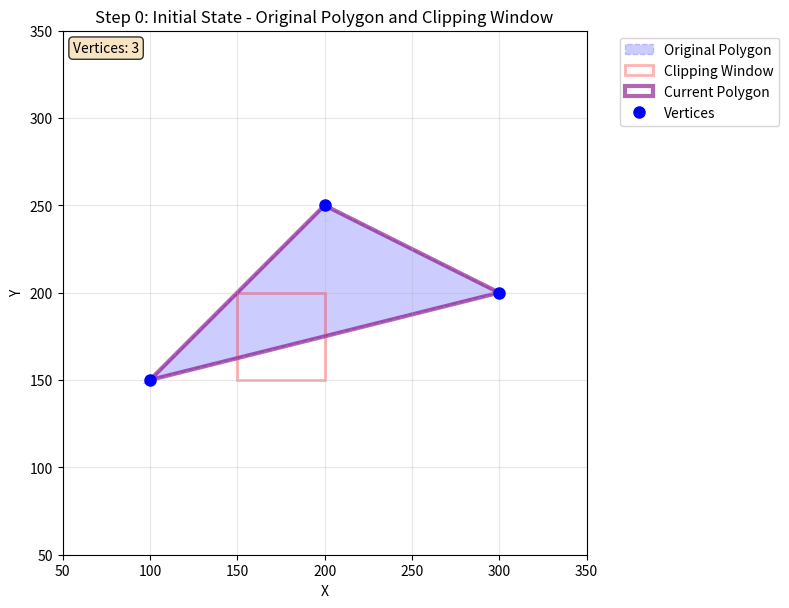
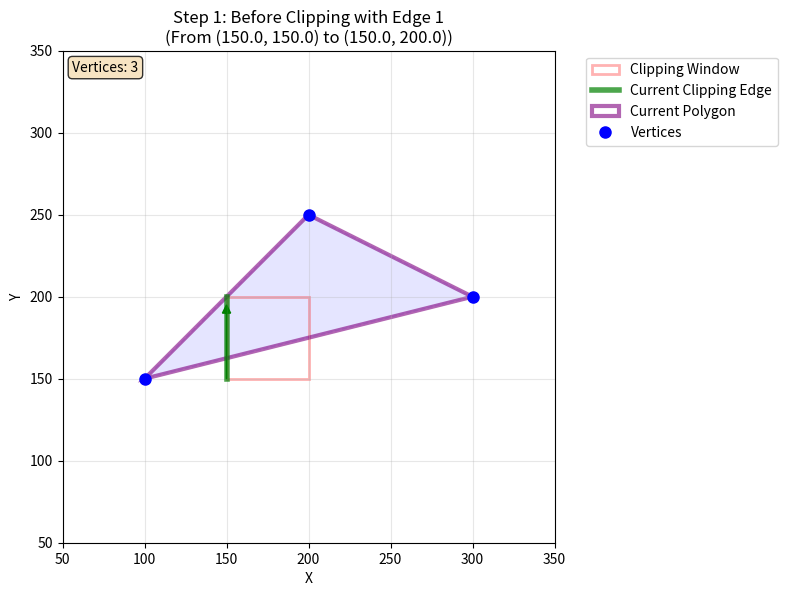
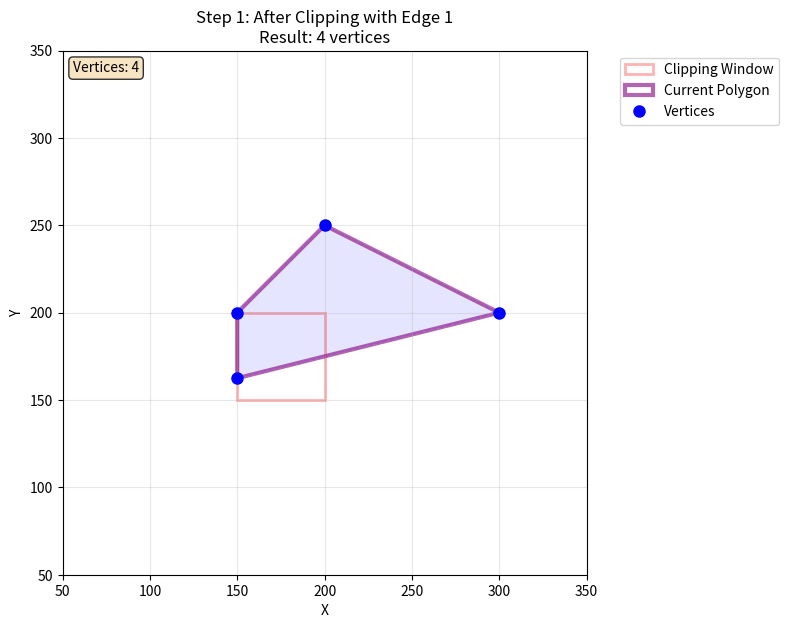
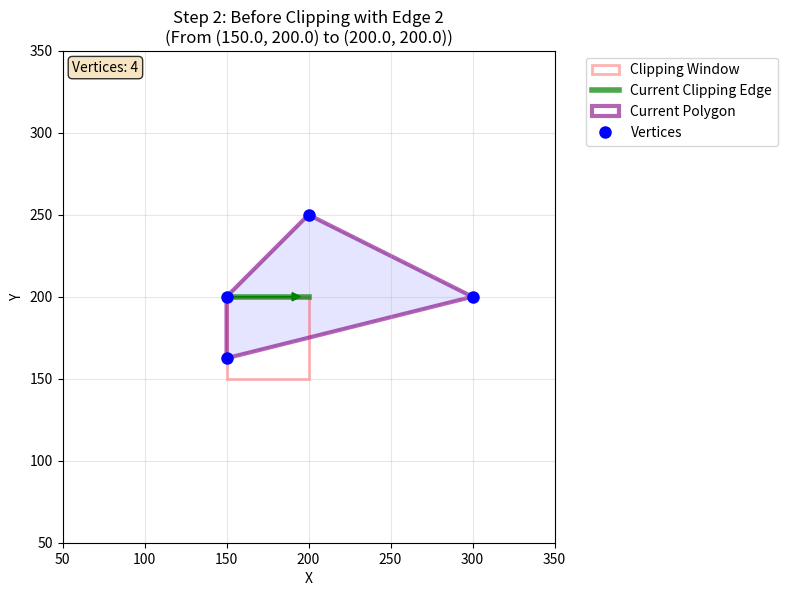
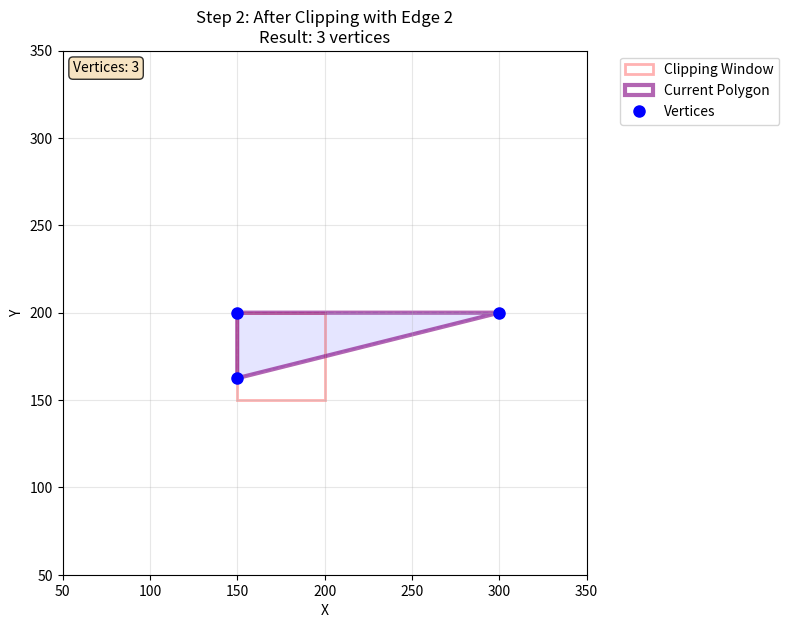
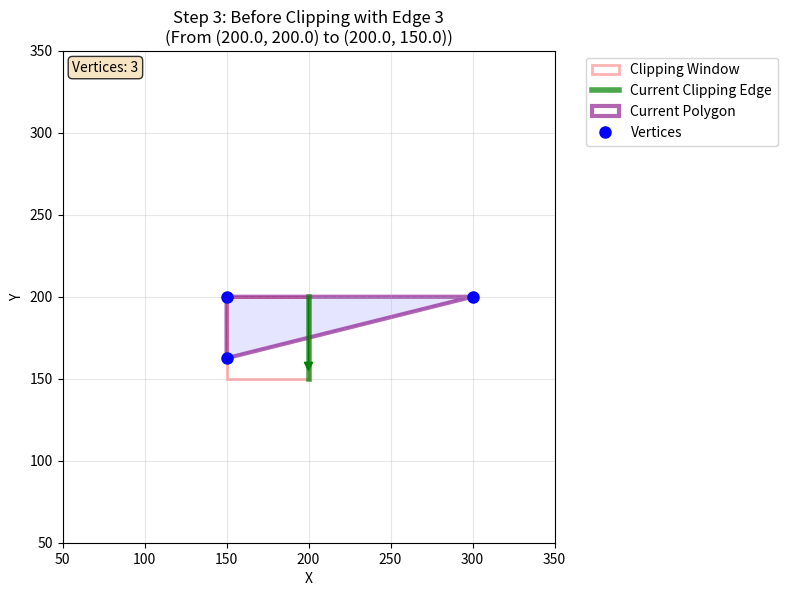
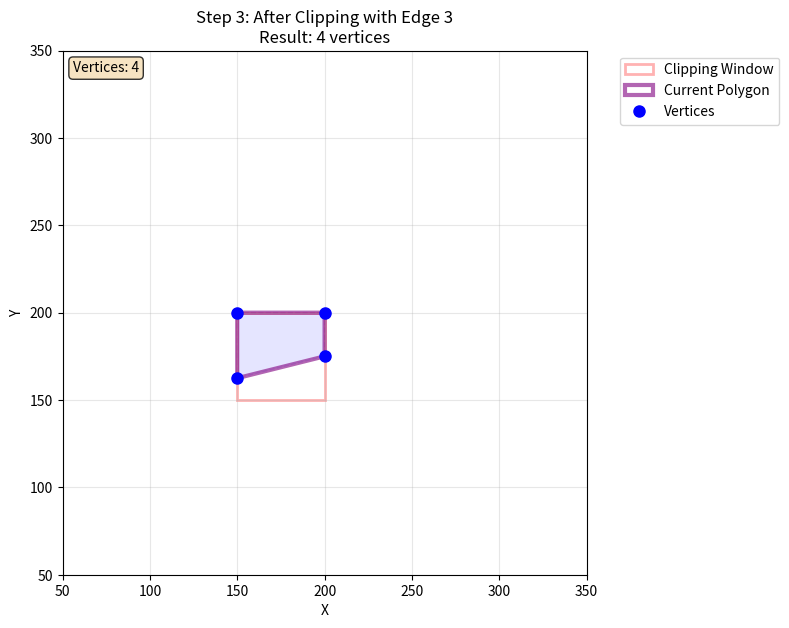
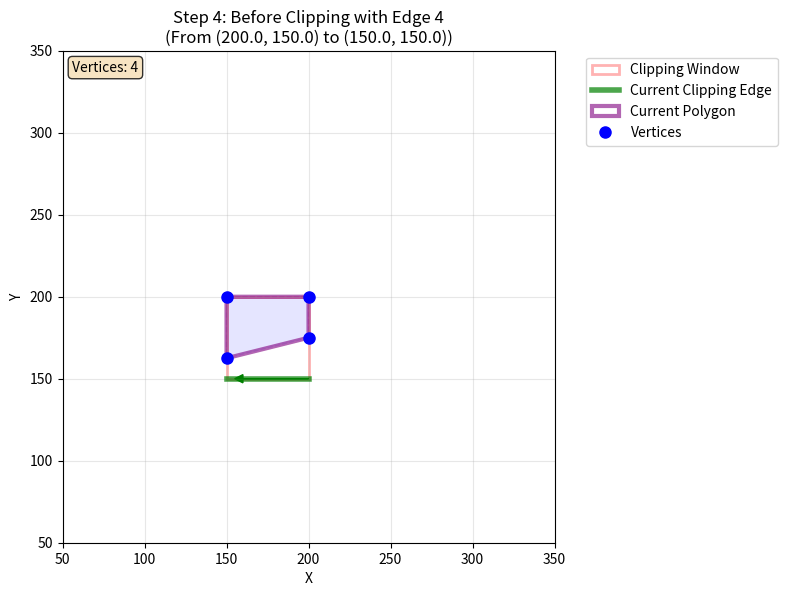
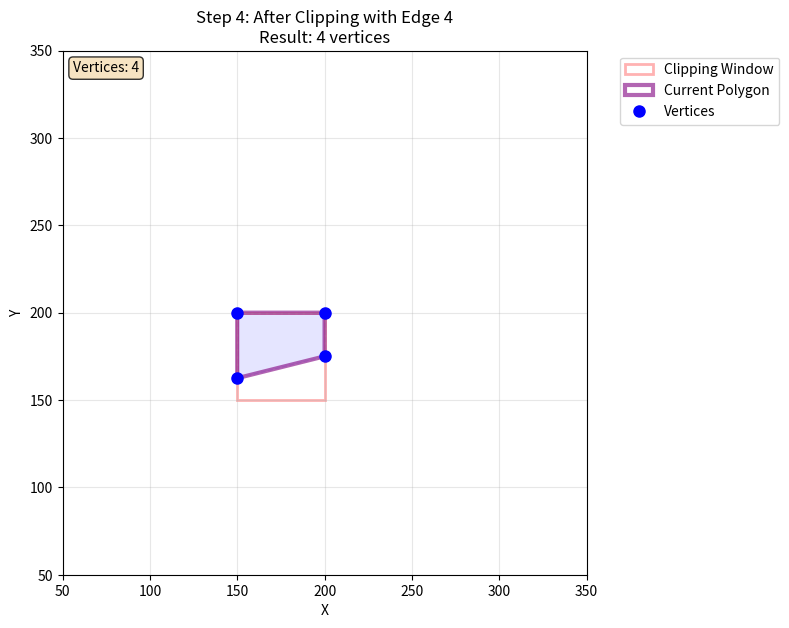
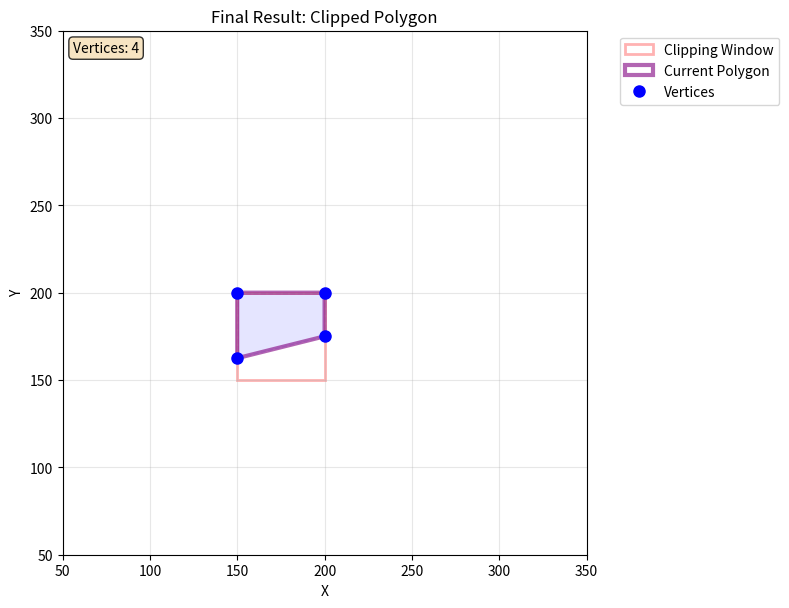

Write the Python code that produced these figures, in order.
import numpy as np
import matplotlib.pyplot as plt
from matplotlib.patches import Polygon
import matplotlib.patches as patches

# Defining maximum number of points in polygon
MAX_POINTS = 20

# Function to return x-value of point of intersection of two lines
def x_intersect(x1, y1, x2, y2, x3, y3, x4, y4):
    num = (x1*y2 - y1*x2) * (x3-x4) - (x1-x2) * (x3*y4 - y3*x4)
    den = (x1-x2) * (y3-y4) - (y1-y2) * (x3-x4)
    return num/den

# Function to return y-value of point of intersection of two lines
def y_intersect(x1, y1, x2, y2, x3, y3, x4, y4):
    num = (x1*y2 - y1*x2) * (y3-y4) - (y1-y2) * (x3*y4 - y3*x4)
    den = (x1-x2) * (y3-y4) - (y1-y2) * (x3-x4)
    return num/den

# Function to clip all the edges w.r.t one clip edge of clipping area
def clip(poly_points, poly_size, x1, y1, x2, y2):
    new_points = np.zeros((MAX_POINTS, 2), dtype=float)
    new_poly_size = 0

    for i in range(poly_size):
        k = (i+1) % poly_size
        ix, iy = poly_points[i]
        kx, ky = poly_points[k]

        i_pos = (x2-x1) * (iy-y1) - (y2-y1) * (ix-x1)
        k_pos = (x2-x1) * (ky-y1) - (y2-y1) * (kx-x1)

        if i_pos < 0 and k_pos < 0:
            new_points[new_poly_size] = [kx, ky]
            new_poly_size += 1
        elif i_pos >= 0 and k_pos < 0:
            new_points[new_poly_size] = [x_intersect(x1, y1, x2, y2, ix, iy, kx, ky),
                                         y_intersect(x1, y1, x2, y2, ix, iy, kx, ky)]
            new_poly_size += 1
            new_points[new_poly_size] = [kx, ky]
            new_poly_size += 1
        elif i_pos < 0 and k_pos >= 0:
            new_points[new_poly_size] = [x_intersect(x1, y1, x2, y2, ix, iy, kx, ky),
                                         y_intersect(x1, y1, x2, y2, ix, iy, kx, ky)]
            new_poly_size += 1
        else:
            pass

    clipped_poly_points = np.zeros((new_poly_size, 2), dtype=float)
    for i in range(new_poly_size):
        clipped_poly_points[i] = new_points[i]

    return clipped_poly_points, new_poly_size

def plot_step(step_num, title, poly_points, poly_size, clipper_points, clipper_size, 
              current_edge=None, show_intersections=False):
    """Plot a single step of the clipping process"""
    fig, ax = plt.subplots(figsize=(8, 8))
    
    # Plot original polygon (faint)
    if step_num == 0:
        poly_patch = Polygon(poly_points[:poly_size], alpha=0.2, color='blue', 
                           label='Original Polygon', linestyle='--')
    else:
        poly_patch = Polygon(poly_points[:poly_size], alpha=0.1, color='blue', 
                           linestyle='--')
    ax.add_patch(poly_patch)
    
    # Plot clipper polygon
    clipper_patch = Polygon(clipper_points[:clipper_size], alpha=0.3, color='red', 
                           label='Clipping Window', fill=False, linewidth=2)
    ax.add_patch(clipper_patch)
    
    # Highlight current clipping edge
    if current_edge is not None:
        i, k = current_edge
        edge_x = [clipper_points[i][0], clipper_points[k][0]]
        edge_y = [clipper_points[i][1], clipper_points[k][1]]
        ax.plot(edge_x, edge_y, 'g-', linewidth=4, alpha=0.7, 
                label='Current Clipping Edge')
        
        # Add arrow to show edge direction
        ax.arrow(clipper_points[i][0], clipper_points[i][1],
                (clipper_points[k][0] - clipper_points[i][0]) * 0.8,
                (clipper_points[k][1] - clipper_points[i][1]) * 0.8,
                head_width=5, head_length=5, fc='green', ec='green')
    
    # Plot current polygon state
    if poly_size > 0:
        current_patch = Polygon(poly_points[:poly_size], alpha=0.6, color='purple', 
                              linewidth=3, label='Current Polygon', fill=False)
        ax.add_patch(current_patch)
        
        # Plot vertices
        ax.plot(poly_points[:poly_size, 0], poly_points[:poly_size, 1], 'bo', 
               markersize=8, label='Vertices')
    
    # Set plot properties
    ax.set_xlim(50, 350)
    ax.set_ylim(50, 350)
    ax.set_aspect('equal')
    ax.grid(True, alpha=0.3)
    ax.set_xlabel('X')
    ax.set_ylabel('Y')
    ax.set_title(title)
    ax.legend(bbox_to_anchor=(1.05, 1), loc='upper left')
    
    # Add vertex information
    info_text = f'Vertices: {poly_size}'
    ax.text(0.02, 0.98, info_text, transform=ax.transAxes, verticalalignment='top',
            bbox=dict(boxstyle='round', facecolor='wheat', alpha=0.8))
    
    plt.tight_layout()
    plt.show()

# Function to implement Sutherland–Hodgman algorithm with step-by-step visualization
def suthHodgClip_step_by_step(poly_points, poly_size, clipper_points, clipper_size):
    # Step 0: Show initial state
    print("Step 0: Initial State")
    plot_step(0, "Step 0: Initial State - Original Polygon and Clipping Window", 
              poly_points, poly_size, clipper_points, clipper_size)
    
    current_poly = poly_points.copy()
    current_size = poly_size
    
    # Perform clipping step by step
    for i in range(clipper_size):
        k = (i+1) % clipper_size
        
        print(f"\nStep {i+1}: Clipping against Edge {i+1}")
        print(f"Edge from ({clipper_points[i][0]}, {clipper_points[i][1]}) to ({clipper_points[k][0]}, {clipper_points[k][1]})")
        
        # Show state before clipping with this edge
        plot_step(i+1, f"Step {i+1}: Before Clipping with Edge {i+1}\n(From ({clipper_points[i][0]}, {clipper_points[i][1]}) to ({clipper_points[k][0]}, {clipper_points[k][1]}))", 
                  current_poly, current_size, clipper_points, clipper_size, 
                  current_edge=(i, k))
        
        # Perform clipping with this edge
        current_poly, current_size = clip(current_poly, current_size, 
                                         clipper_points[i][0], clipper_points[i][1],
                                         clipper_points[k][0], clipper_points[k][1])
        
        # Show state after clipping with this edge
        plot_step(i+1.5, f"Step {i+1}: After Clipping with Edge {i+1}\nResult: {current_size} vertices", 
                  current_poly, current_size, clipper_points, clipper_size)
    
    # Final result
    print(f"\nFinal Step: Clipped Polygon with {current_size} vertices")
    plot_step(clipper_size + 1, "Final Result: Clipped Polygon", 
              current_poly, current_size, clipper_points, clipper_size)
    
    # Print vertices of clipped polygon
    print("\nVertices of clipped polygon:")
    for i in range(current_size):
        print(f'({current_poly[i][0]:.2f}, {current_poly[i][1]:.2f})')
    
    return current_poly, current_size

# Driver code
if __name__ == "__main__":
    # Example with triangle polygon and square clipper
    print("Sutherland-Hodgman Polygon Clipping Algorithm")
    print("=" * 50)
    
    # Defining polygon vertices in clockwise order
    poly_size = 3
    poly_points = np.array([[100, 150], [200, 250], [300, 200]], dtype=float)
    
    # Defining clipper polygon vertices in clockwise order
    clipper_size = 4
    clipper_points = np.array([[150, 150], [150, 200], [200, 200], [200, 150]], dtype=float)
    
    print("Original Polygon vertices:")
    for i in range(poly_size):
        print(f'({poly_points[i][0]}, {poly_points[i][1]})')
    
    print("\nClipping Window vertices:")
    for i in range(clipper_size):
        print(f'({clipper_points[i][0]}, {clipper_points[i][1]})')
    
    # Run the algorithm with step-by-step visualization
    clipped_poly, clipped_size = suthHodgClip_step_by_step(poly_points, poly_size, 
                                                          clipper_points, clipper_size)